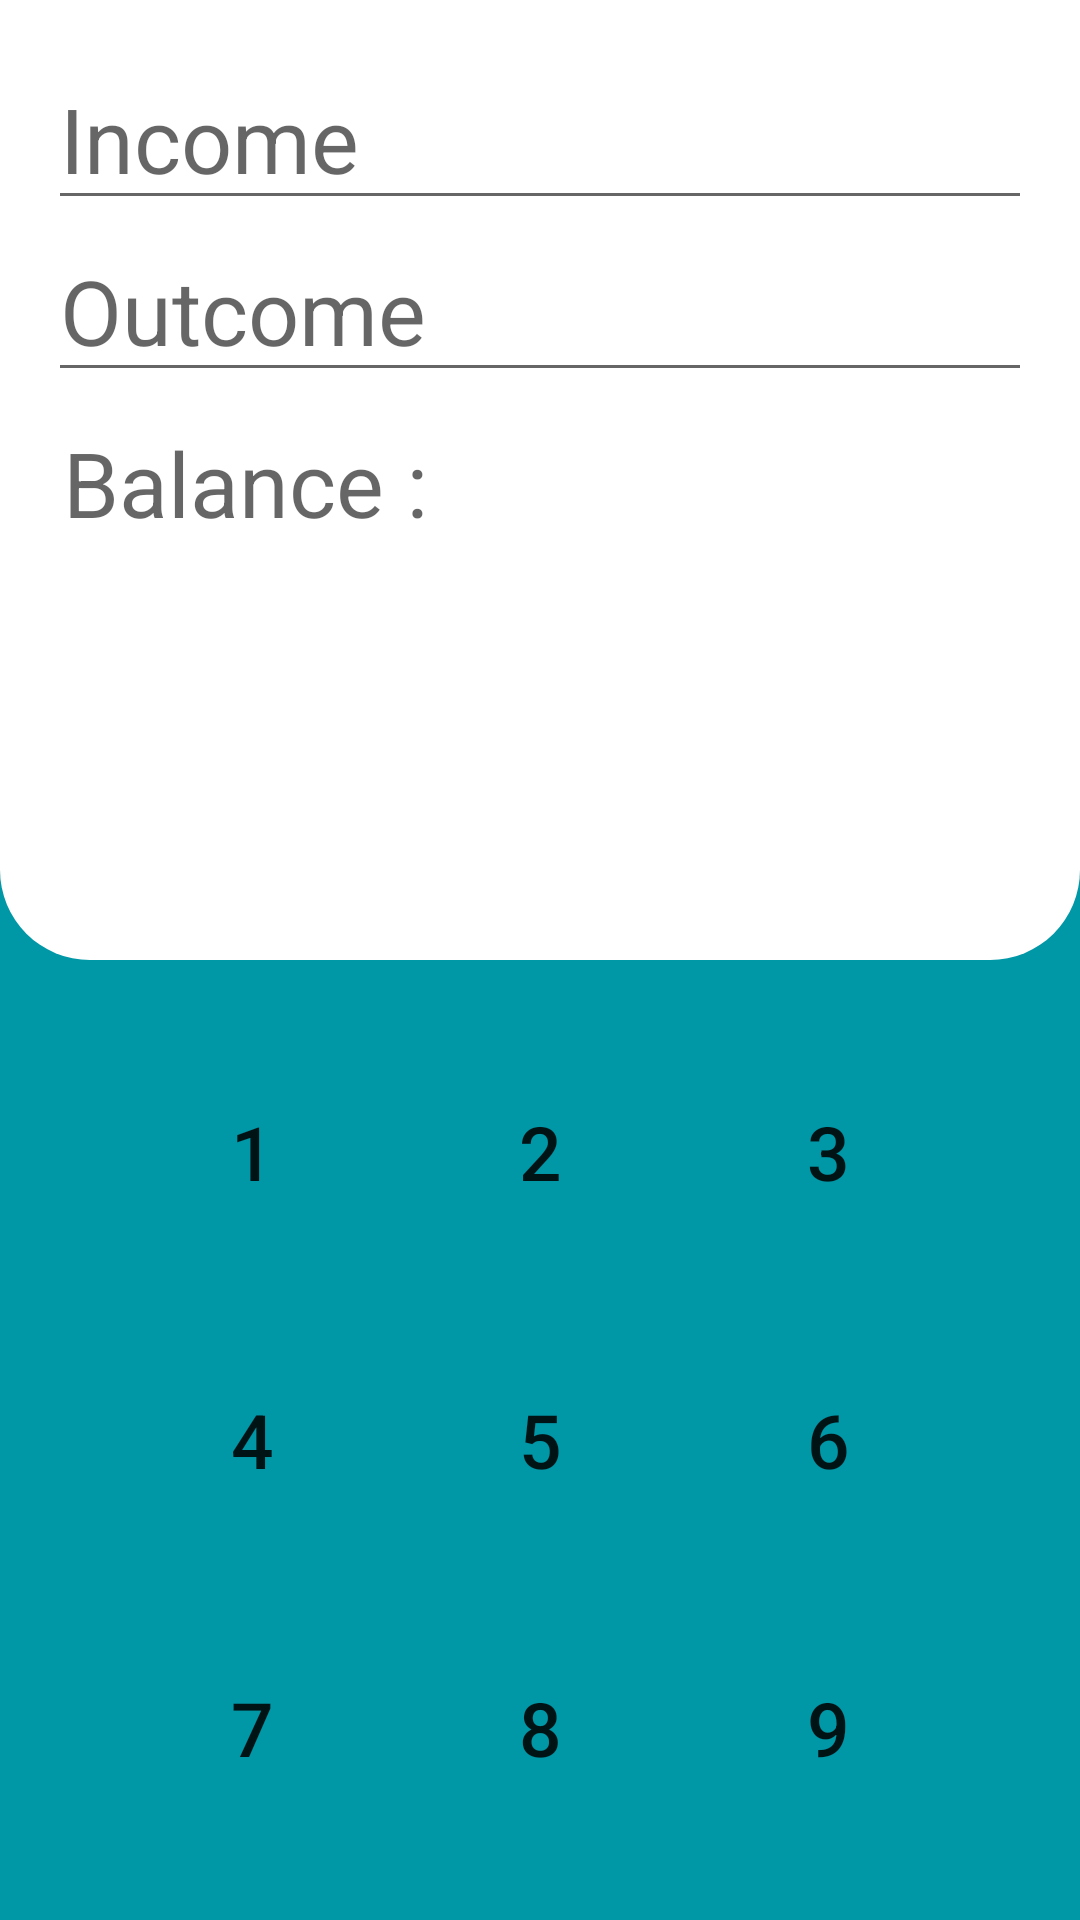

The Android layout XML behind this screen, and the referenced resources:
<!-- AndroidManifest.xml: application theme AppTheme -->
<!-- res/layout/content_main.xml -->
<?xml version="1.0" encoding="utf-8"?>
<RelativeLayout xmlns:android="http://schemas.android.com/apk/res/android"
    xmlns:tools="http://schemas.android.com/tools" android:layout_width="match_parent"
    xmlns:app="http://schemas.android.com/apk/res-auto"
    android:layout_height="match_parent"
    tools:context=".MainActivity"
    android:background="@color/colorPrimaryDark">

    <android.support.design.widget.CoordinatorLayout
        android:layout_width="match_parent"
        android:layout_height="match_parent">

        <LinearLayout android:layout_width="match_parent"
            android:layout_height="match_parent"
            android:orientation="vertical">

            <LinearLayout
                android:id="@+id/viewOne"
                android:layout_width="match_parent"
                android:layout_height="0dp"
                android:padding="16dp"
                android:layout_weight="1"
                android:background="@drawable/circle_bottom_shape"
                android:orientation="vertical">
                <EditText
                    style="@style/input"
                    android:hint="@string/income"
                    android:id="@+id/income_editText"
                    android:inputType="none"
                    android:textIsSelectable="true"/>

                <EditText
                    style="@style/input"
                    android:hint="@string/outcome"
                    android:id="@+id/outcome_editText"
                    android:inputType="none"
                    android:textIsSelectable="true"/>

                <TextView
                    style="@style/Balance"
                    android:layout_marginTop="10dp"
                    android:hint="@string/balance"
                    android:id="@+id/balance_textView"/>
            </LinearLayout>

            <RelativeLayout
                android:id="@+id/viewTwo"
                android:layout_width="match_parent"
                android:layout_height="0dp"
                android:padding="40dp"
                android:layout_weight="1"
                android:orientation="horizontal">
                <Button
                    style="@style/button"
                    android:layout_alignParentTop="true"
                    android:layout_alignParentLeft="true"
                    android:text="1"
                    android:id="@+id/one_button"
                    android:onClick="press"/>
                <Button
                    style="@style/button"
                    android:layout_alignParentTop="true"
                    android:layout_centerInParent="true"
                    android:text="2"
                    android:id="@+id/two_button"
                    android:onClick="press"/>
                <Button
                    style="@style/button"
                    android:layout_alignParentTop="true"
                    android:layout_alignParentRight="true"
                    android:text="3"
                    android:id="@+id/three_button"
                    android:onClick="press"/>
                <Button
                    style="@style/button"
                    android:layout_centerVertical="true"
                    android:layout_alignParentLeft="true"
                    android:text="4"
                    android:id="@+id/four_button"
                    android:onClick="press"/>
                <Button
                    style="@style/button"
                    android:layout_centerVertical="true"
                    android:layout_centerHorizontal="true"
                    android:text="5"
                    android:id="@+id/five_button"
                    android:onClick="press"/>
                <Button
                    style="@style/button"
                    android:layout_centerVertical="true"
                    android:layout_alignParentRight="true"
                    android:text="6"
                    android:id="@+id/six_button"
                    android:onClick="press"/>
                <Button
                    style="@style/button"
                    android:layout_alignParentBottom="true"
                    android:layout_alignParentLeft="true"
                    android:text="7"
                    android:id="@+id/seven_button"
                    android:onClick="press"/>
                <Button
                    style="@style/button"
                    android:layout_alignParentBottom="true"
                    android:layout_centerHorizontal="true"
                    android:text="8"
                    android:id="@+id/eight_button"
                    android:onClick="press"/>
                <Button
                    style="@style/button"
                    android:layout_alignParentBottom="true"
                    android:layout_alignParentRight="true"
                    android:text="9"
                    android:id="@+id/nine_button"
                    android:onClick="press"/>
            </RelativeLayout>

        </LinearLayout>

        <android.support.design.widget.FloatingActionButton
            android:id="@+id/fab_balance"
            style="@style/fab_style"
            android:src="@drawable/ic_balan"
            app:layout_anchor="@id/viewOne"
            app:layout_anchorGravity="bottom|left|end"
            app:backgroundTint="@color/Divider"
            app:rippleColor="@color/colorPrimary" />
        <android.support.design.widget.FloatingActionButton
            android:id="@+id/fab_reset"
            style="@style/fab_style"
            android:src="@drawable/ic_reset"
            app:layout_anchor="@id/viewOne"
            app:layout_anchorGravity="bottom|center"
            app:backgroundTint="@color/Divider"
            app:rippleColor="@color/colorPrimary" />
        <android.support.design.widget.FloatingActionButton
            style="@style/fab_style"
            android:id="@+id/fab_delete"
            android:src="@drawable/ic_delete"
            app:layout_anchor="@id/viewOne"
            app:layout_anchorGravity="bottom|end"
            app:backgroundTint="@color/Divider"
            app:rippleColor="@color/Divider"
             />
    </android.support.design.widget.CoordinatorLayout>

</RelativeLayout>
<!-- resources referenced by this layout -->
<resources>
  <color name="Divider">#BDBDBD</color>
  <color name="colorPrimary">#00BCD4</color>
  <color name="colorPrimaryDark">#0097A7</color>
  <!-- drawable circle_bottom_shape (drawable) -->
  <?xml version="1.0" encoding="utf-8"?>
  <selector xmlns:android="http://schemas.android.com/apk/res/android">
      <item><shape>
          <solid
              android:color="@color/white"></solid>
          <corners
              android:bottomLeftRadius="30dp"
              android:bottomRightRadius="30dp"/>
      </shape>
  
      </item>
  </selector>
  <!-- drawable ic_balan: png bitmap (drawable-hdpi, 358 bytes) -->
  <!-- drawable ic_delete: png bitmap (drawable-hdpi, 330 bytes) -->
  <!-- drawable ic_reset: png bitmap (drawable-hdpi, 420 bytes) -->
  <string name="balance">Balance :</string>
  <string name="income">Income</string>
  <string name="outcome">Outcome</string>
  <style name="Balance">
          <item name="android:layout_width">wrap_content</item>
          <item name="android:layout_height">wrap_content</item>
          <item name="android:textSize">30sp</item>
          <item name="android:paddingLeft">5dp</item>
  
      </style>
  <style name="button">
          <item name="android:background">?android:attr/selectableItemBackground</item>
          <item name="android:layout_width">wrap_content</item>
          <item name="android:layout_height">wrap_content</item>
          <item name="android:textSize">25sp</item>
  
      </style>
  <style name="input">
          <item name="android:layout_width">match_parent</item>
          <item name="android:layout_height">wrap_content</item>
          <item name="android:textSize">30sp</item>
  
      </style>
  <style name="AppTheme" parent="Theme.AppCompat.Light.DarkActionBar">
          
          <item name="colorPrimary">@color/colorPrimary</item>
          <item name="colorPrimaryDark">@color/colorPrimaryDark</item>
          <item name="colorAccent">@color/colorAccent</item>
      </style>
  <color name="white">#FFF</color>
  <color name="colorAccent">#00BCD4</color>
</resources>
